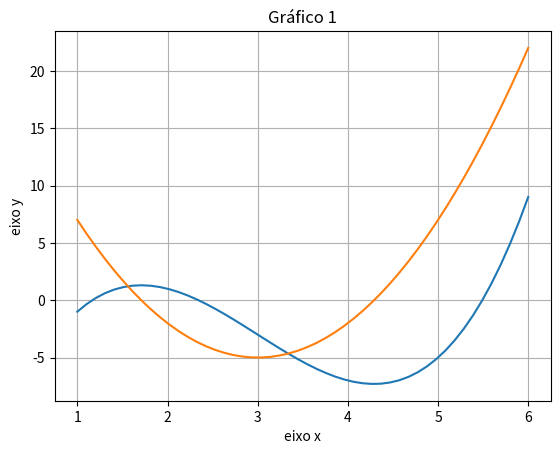

Write Python code to recreate this figure.
import numpy as np
import matplotlib.pyplot as plot

def f(x):
    return (x**3 - 9*x**2 + 22*x - 15)

def derivada(x):
    print('3*{}**2 - 18*{} + 22'.format(x,x))
    return (3*x**2 - 18*x + 22)

intervalo = np.linspace(1, 6)
#print(intervalo)

plot.plot(intervalo, f(intervalo))
plot.plot(intervalo, derivada(intervalo))
plot.title('Gráfico 1')
plot.xlabel('eixo x')
plot.ylabel('eixo y')

plot.grid()
plot.show()